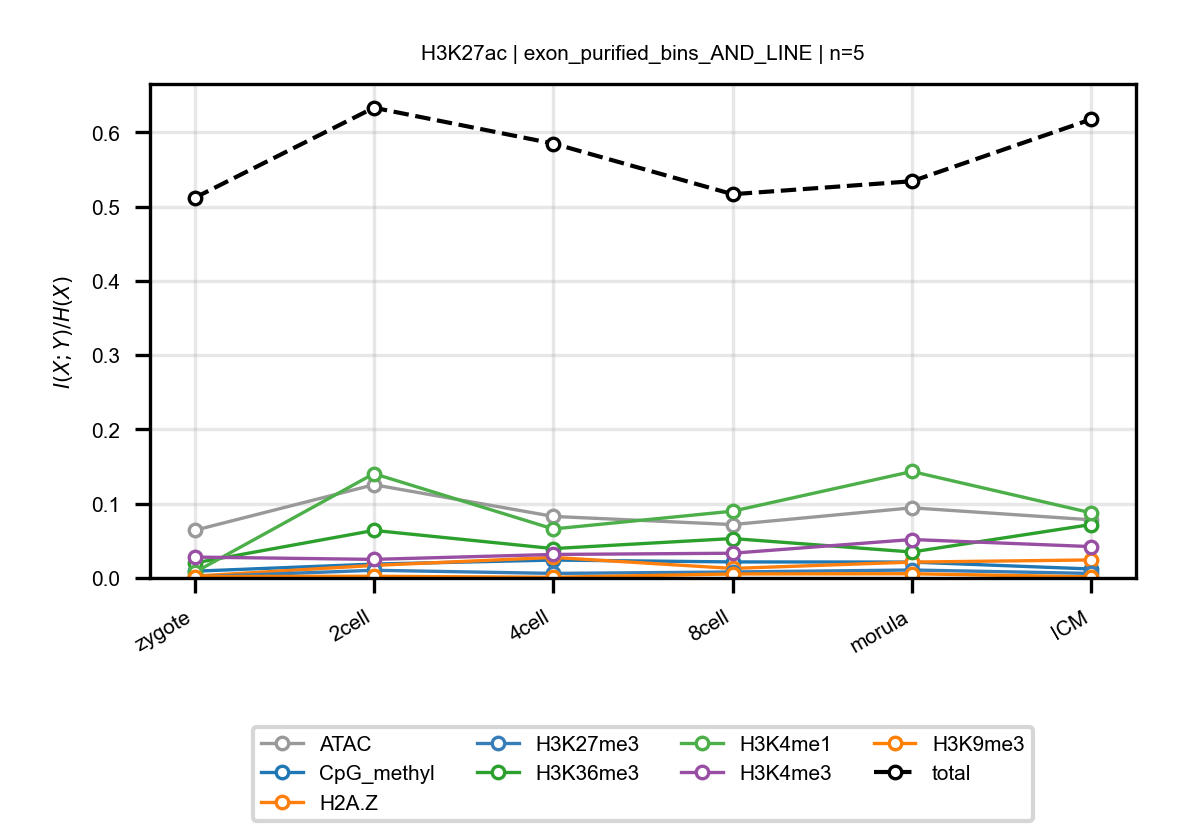

The table this chart was drawn from, first rows:
anchor, target, n_bins, stage, block, normalized_mi
H3K27ac, ATAC, 5, zygote, exon_purified_bins_AND_LINE, 0.06412
H3K27ac, ATAC, 5, 2cell, exon_purified_bins_AND_LINE, 0.1256
H3K27ac, ATAC, 5, 4cell, exon_purified_bins_AND_LINE, 0.08288
H3K27ac, ATAC, 5, 8cell, exon_purified_bins_AND_LINE, 0.07189
H3K27ac, ATAC, 5, morula, exon_purified_bins_AND_LINE, 0.09444
H3K27ac, ATAC, 5, ICM, exon_purified_bins_AND_LINE, 0.07831
H3K27ac, CpG_methyl, 5, zygote, exon_purified_bins_AND_LINE, 0.009096
H3K27ac, CpG_methyl, 5, 2cell, exon_purified_bins_AND_LINE, 0.0187
H3K27ac, CpG_methyl, 5, 4cell, exon_purified_bins_AND_LINE, 0.0241
H3K27ac, CpG_methyl, 5, 8cell, exon_purified_bins_AND_LINE, 0.02161
H3K27ac, CpG_methyl, 5, morula, exon_purified_bins_AND_LINE, 0.0214
H3K27ac, CpG_methyl, 5, ICM, exon_purified_bins_AND_LINE, 0.01206
H3K27ac, H2A.Z, 5, zygote, exon_purified_bins_AND_LINE, 0.002485
H3K27ac, H2A.Z, 5, 2cell, exon_purified_bins_AND_LINE, 0.01688
H3K27ac, H2A.Z, 5, 4cell, exon_purified_bins_AND_LINE, 0.02771
H3K27ac, H2A.Z, 5, 8cell, exon_purified_bins_AND_LINE, 0.01284
H3K27ac, H2A.Z, 5, morula, exon_purified_bins_AND_LINE, 0.02138
H3K27ac, H2A.Z, 5, ICM, exon_purified_bins_AND_LINE, 0.02429
H3K27ac, H3K27me3, 5, zygote, exon_purified_bins_AND_LINE, 0.00137
H3K27ac, H3K27me3, 5, 2cell, exon_purified_bins_AND_LINE, 0.01037
H3K27ac, H3K27me3, 5, 4cell, exon_purified_bins_AND_LINE, 0.006132
H3K27ac, H3K27me3, 5, 8cell, exon_purified_bins_AND_LINE, 0.008041
H3K27ac, H3K27me3, 5, morula, exon_purified_bins_AND_LINE, 0.01074
H3K27ac, H3K27me3, 5, ICM, exon_purified_bins_AND_LINE, 0.006131
H3K27ac, H3K36me3, 5, zygote, exon_purified_bins_AND_LINE, 0.02017
H3K27ac, H3K36me3, 5, 2cell, exon_purified_bins_AND_LINE, 0.06404
H3K27ac, H3K36me3, 5, 4cell, exon_purified_bins_AND_LINE, 0.03956
H3K27ac, H3K36me3, 5, 8cell, exon_purified_bins_AND_LINE, 0.05309
H3K27ac, H3K36me3, 5, morula, exon_purified_bins_AND_LINE, 0.03496
H3K27ac, H3K36me3, 5, ICM, exon_purified_bins_AND_LINE, 0.07198
H3K27ac, H3K4me1, 5, zygote, exon_purified_bins_AND_LINE, 0.007476
H3K27ac, H3K4me1, 5, 2cell, exon_purified_bins_AND_LINE, 0.1405
H3K27ac, H3K4me1, 5, 4cell, exon_purified_bins_AND_LINE, 0.06599
H3K27ac, H3K4me1, 5, 8cell, exon_purified_bins_AND_LINE, 0.08991
H3K27ac, H3K4me1, 5, morula, exon_purified_bins_AND_LINE, 0.1434
H3K27ac, H3K4me1, 5, ICM, exon_purified_bins_AND_LINE, 0.08767
H3K27ac, H3K4me3, 5, zygote, exon_purified_bins_AND_LINE, 0.02814
H3K27ac, H3K4me3, 5, 2cell, exon_purified_bins_AND_LINE, 0.02502
H3K27ac, H3K4me3, 5, 4cell, exon_purified_bins_AND_LINE, 0.03167
H3K27ac, H3K4me3, 5, 8cell, exon_purified_bins_AND_LINE, 0.0333
H3K27ac, H3K4me3, 5, morula, exon_purified_bins_AND_LINE, 0.05179
H3K27ac, H3K4me3, 5, ICM, exon_purified_bins_AND_LINE, 0.04223
H3K27ac, H3K9me3, 5, zygote, exon_purified_bins_AND_LINE, 0.001976
H3K27ac, H3K9me3, 5, 2cell, exon_purified_bins_AND_LINE, 0.002295
H3K27ac, H3K9me3, 5, 4cell, exon_purified_bins_AND_LINE, 0.0009111
H3K27ac, H3K9me3, 5, 8cell, exon_purified_bins_AND_LINE, 0.005404
H3K27ac, H3K9me3, 5, morula, exon_purified_bins_AND_LINE, 0.00571
H3K27ac, H3K9me3, 5, ICM, exon_purified_bins_AND_LINE, 0.00146
H3K27ac, total, 5, zygote, exon_purified_bins_AND_LINE, 0.5117
H3K27ac, total, 5, 2cell, exon_purified_bins_AND_LINE, 0.6331
H3K27ac, total, 5, 4cell, exon_purified_bins_AND_LINE, 0.5849
H3K27ac, total, 5, 8cell, exon_purified_bins_AND_LINE, 0.5167
H3K27ac, total, 5, morula, exon_purified_bins_AND_LINE, 0.5341
H3K27ac, total, 5, ICM, exon_purified_bins_AND_LINE, 0.6176
